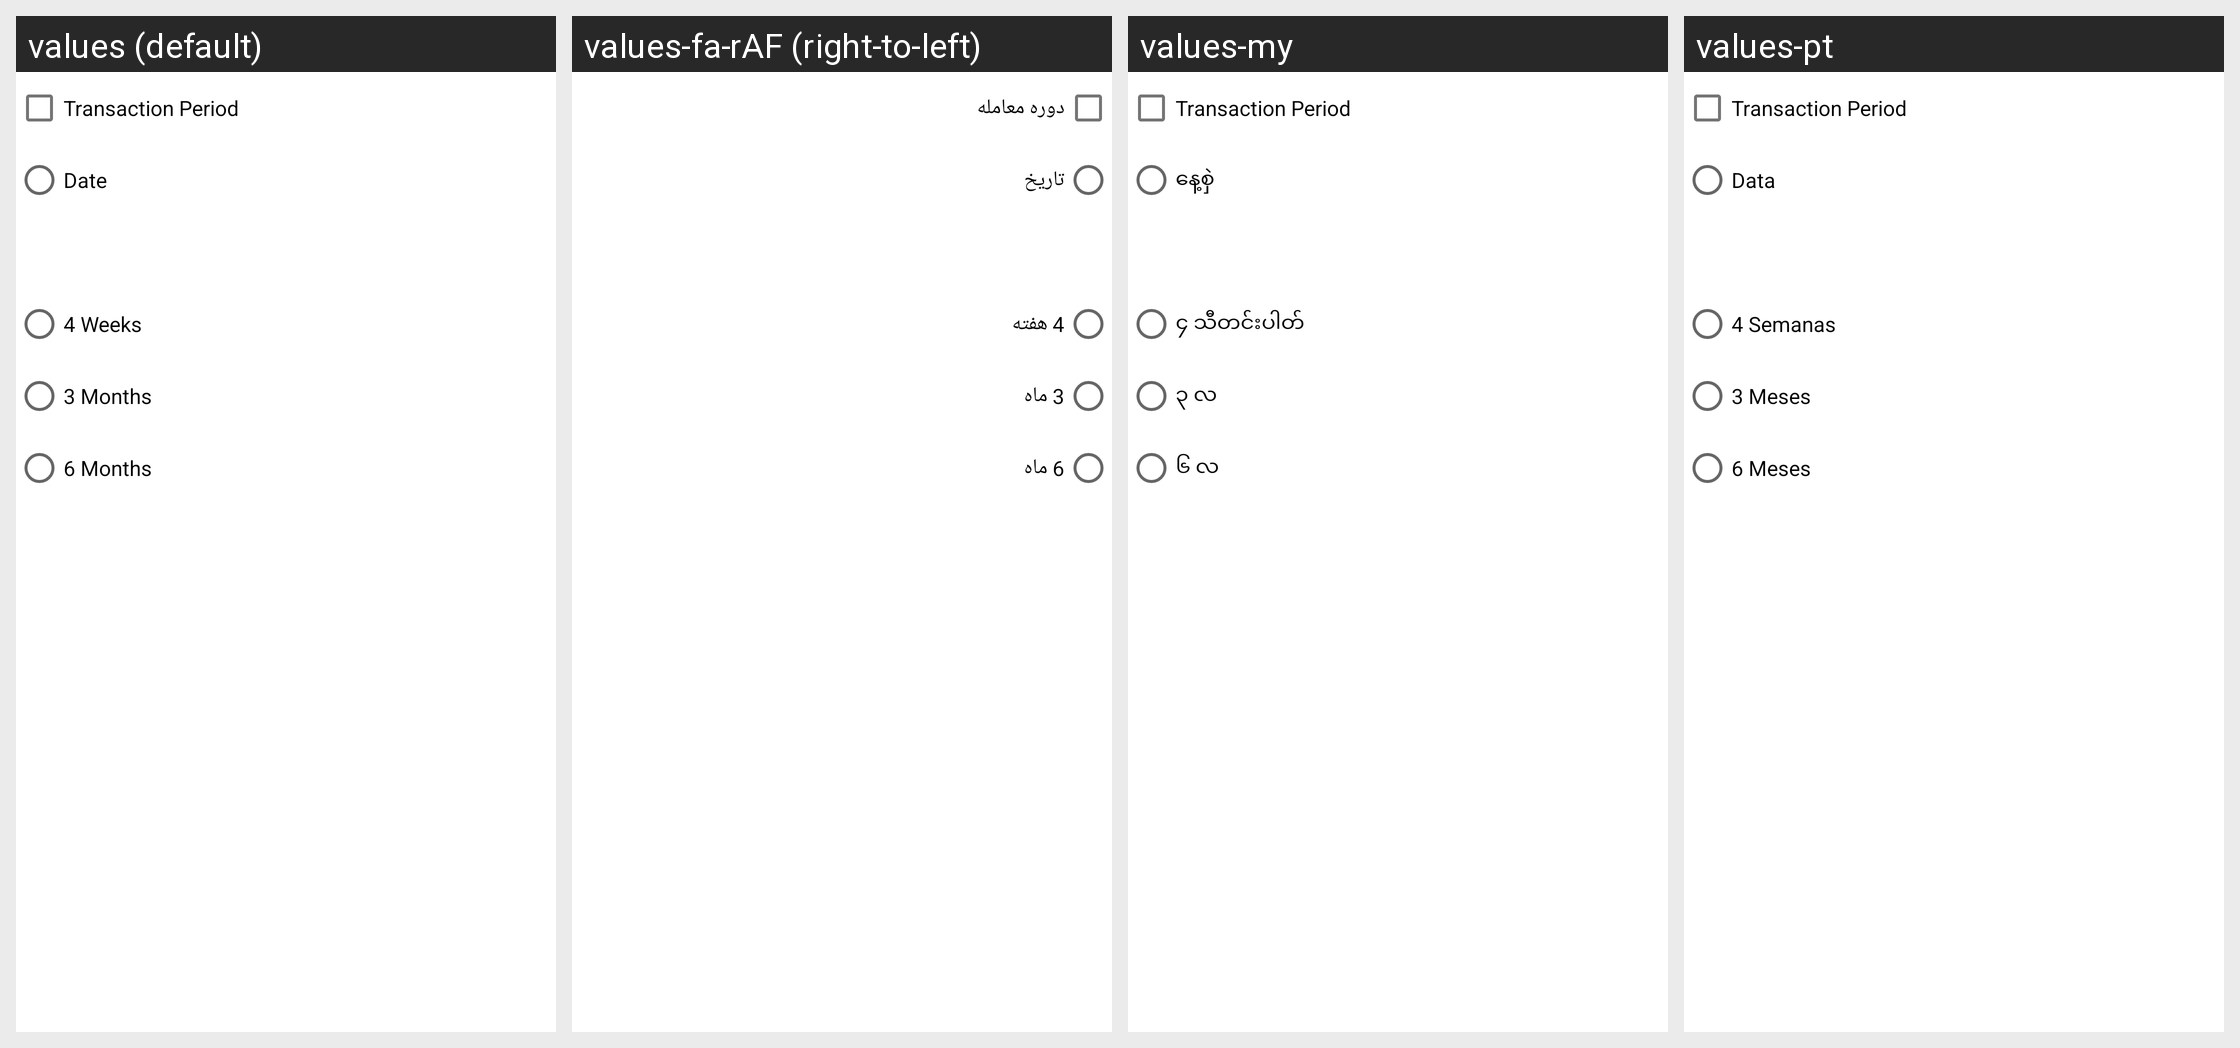

The Android screen above is rendered under several locales of the same app. Produce the string resources it draws, with the default and per-locale values.
Android screen res/layout/layout_filter_dialog.xml rendered under 4 locales, left to right: values (default), values-fa-rAF (right-to-left), values-my, values-pt. Device: Nexus 5 (rendered at 1080×1920; each locale shown at half size, 540×960, under a caption strip naming it); theme AppTheme.
Other locales in the repository, not shown: values-ar, values-bn, values-es, values-fr, values-hi, values-in, values-km, values-kn, values-ml-rIN, values-pl, values-ru, values-sw, values-te, values-ur.
Strings drawn on this screen, with the default value and each locale's value (text and hints the layout hard-codes, and strings that could not be matched under every locale, appear in the picture but are not listed):

transaction_period
  values: Transaction Period
  values-fa-rAF: دوره معامله
  values-my: Transaction Period  [not translated; the default value is used]
  values-pt: Transaction Period  [not translated; the default value is used]

date
  values: Date
  values-fa-rAF: تاریخ
  values-my: နေ့စှဲ
  values-pt: Data

four_weeks
  values: 4 Weeks
  values-fa-rAF: 4 هفته
  values-my: ၄ သီတင်းပါတ်
  values-pt: 4 Semanas

three_months
  values: 3 Months
  values-fa-rAF: 3 ماه
  values-my: ၃ လ
  values-pt: 3 Meses

six_months
  values: 6 Months
  values-fa-rAF: 6 ماه
  values-my: ၆ လ
  values-pt: 6 Meses
